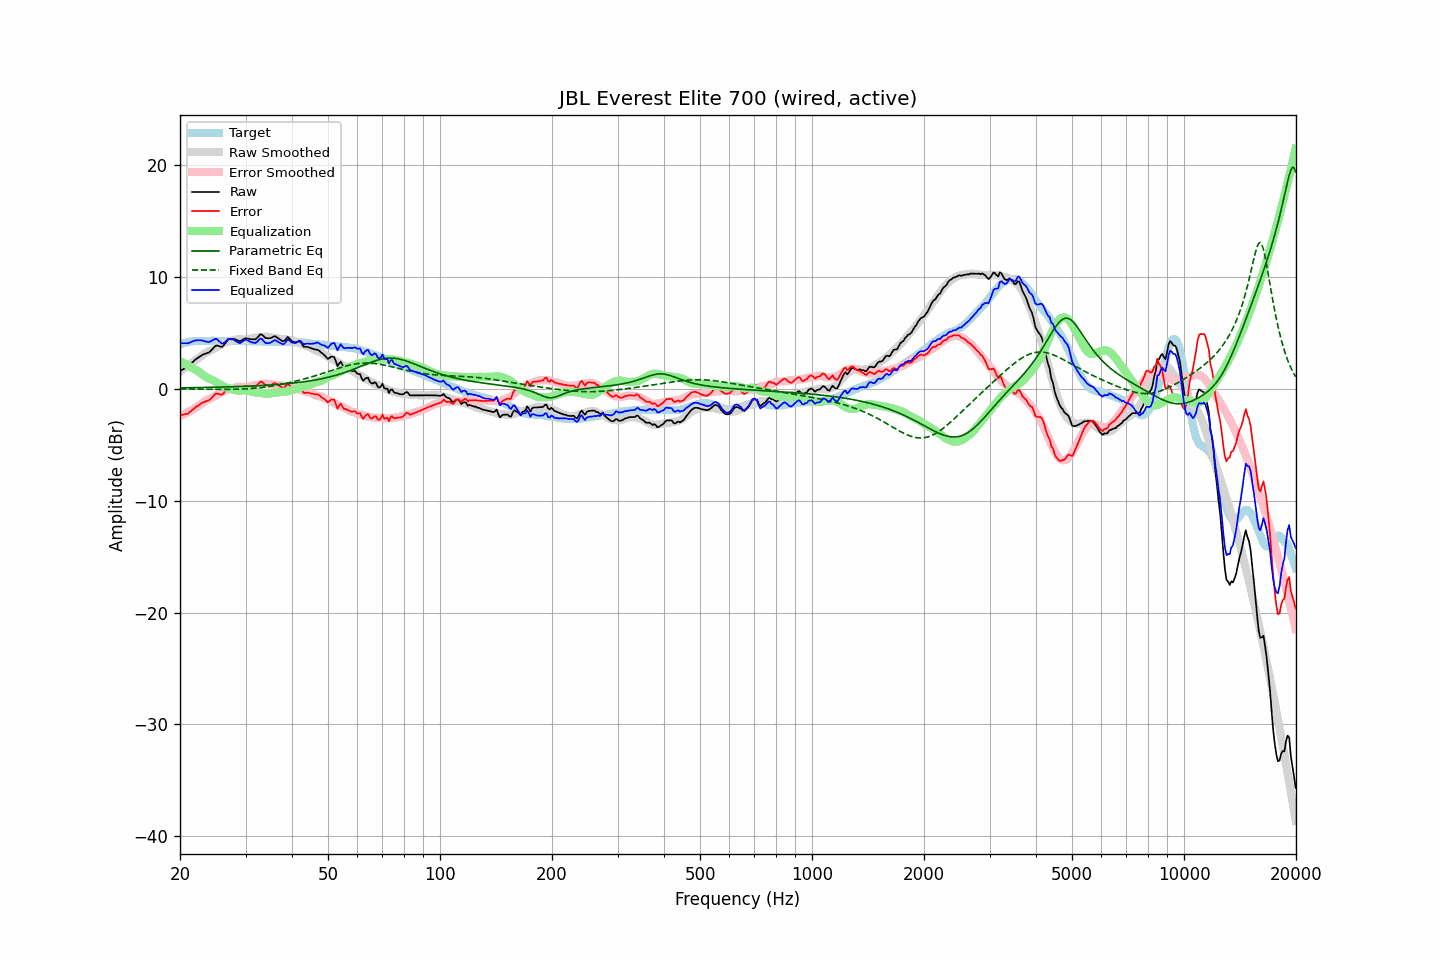

Source data for this figure (header and first rows):
frequency, raw, error, smoothed, error_smoothed, equalization, parametric_eq, fixed_band_eq, equalized_raw, equalized_smoothed, target
20.00, 1.60, -2.37, 1.54, -2.46, 2.46, 0.08, -0.01, 4.06, 4.00, 3.97
20.20, 1.68, -2.34, 1.65, -2.39, 2.39, 0.08, -0.01, 4.07, 4.04, 4.02
20.40, 1.75, -2.32, 1.76, -2.32, 2.32, 0.09, -0.01, 4.07, 4.07, 4.07
20.61, 1.83, -2.27, 1.86, -2.24, 2.24, 0.09, -0.01, 4.07, 4.10, 4.10
20.81, 1.90, -2.25, 1.97, -2.16, 2.16, 0.09, -0.01, 4.06, 4.13, 4.15
21.02, 1.98, -2.21, 2.07, -2.09, 2.09, 0.09, -0.01, 4.07, 4.16, 4.19
21.23, 2.12, -2.09, 2.18, -2.01, 2.01, 0.09, -0.02, 4.13, 4.19, 4.21
21.44, 2.26, -1.96, 2.28, -1.92, 1.92, 0.10, -0.02, 4.19, 4.21, 4.23
21.66, 2.40, -1.85, 2.39, -1.84, 1.84, 0.10, -0.02, 4.24, 4.23, 4.25
21.87, 2.54, -1.71, 2.49, -1.76, 1.76, 0.10, -0.02, 4.30, 4.25, 4.26
22.09, 2.66, -1.61, 2.59, -1.67, 1.67, 0.10, -0.02, 4.33, 4.26, 4.27
22.31, 2.75, -1.53, 2.69, -1.58, 1.58, 0.11, -0.03, 4.34, 4.27, 4.28
22.54, 2.85, -1.43, 2.79, -1.49, 1.49, 0.11, -0.03, 4.34, 4.28, 4.28
22.76, 2.94, -1.34, 2.90, -1.38, 1.38, 0.11, -0.03, 4.32, 4.28, 4.28
22.99, 3.04, -1.23, 3.01, -1.28, 1.28, 0.11, -0.03, 4.32, 4.29, 4.27
23.22, 3.09, -1.18, 3.12, -1.17, 1.17, 0.12, -0.03, 4.26, 4.29, 4.27
23.45, 3.15, -1.12, 3.21, -1.07, 1.07, 0.12, -0.04, 4.22, 4.29, 4.27
23.69, 3.20, -1.08, 3.29, -1.00, 1.00, 0.12, -0.04, 4.20, 4.29, 4.28
23.92, 3.25, -1.03, 3.36, -0.93, 0.93, 0.13, -0.04, 4.18, 4.29, 4.28
24.16, 3.37, -0.92, 3.42, -0.87, 0.87, 0.13, -0.04, 4.24, 4.29, 4.29
24.40, 3.52, -0.77, 3.49, -0.80, 0.80, 0.13, -0.04, 4.32, 4.29, 4.30
24.65, 3.67, -0.62, 3.56, -0.72, 0.72, 0.14, -0.04, 4.39, 4.28, 4.29
24.89, 3.83, -0.45, 3.64, -0.64, 0.64, 0.14, -0.05, 4.47, 4.29, 4.29
25.14, 3.87, -0.41, 3.73, -0.56, 0.56, 0.14, -0.05, 4.43, 4.29, 4.28
25.39, 3.83, -0.46, 3.82, -0.47, 0.47, 0.15, -0.05, 4.30, 4.29, 4.29
25.65, 3.79, -0.50, 3.91, -0.38, 0.38, 0.15, -0.05, 4.17, 4.29, 4.29
25.91, 3.74, -0.54, 4.00, -0.29, 0.29, 0.15, -0.05, 4.03, 4.29, 4.28
26.16, 3.85, -0.43, 4.07, -0.21, 0.21, 0.16, -0.05, 4.06, 4.29, 4.28
26.43, 4.04, -0.24, 4.14, -0.15, 0.15, 0.16, -0.05, 4.18, 4.28, 4.28
26.69, 4.22, -0.06, 4.19, -0.09, 0.09, 0.17, -0.05, 4.32, 4.28, 4.28
26.96, 4.41, 0.12, 4.22, -0.05, 0.05, 0.17, -0.05, 4.46, 4.28, 4.29
27.23, 4.44, 0.16, 4.26, -0.02, 0.02, 0.17, -0.05, 4.46, 4.28, 4.28
27.50, 4.45, 0.17, 4.30, 0.02, -0.02, 0.18, -0.05, 4.43, 4.27, 4.28
27.77, 4.46, 0.19, 4.33, 0.06, -0.06, 0.18, -0.05, 4.40, 4.27, 4.27
28.05, 4.45, 0.18, 4.38, 0.10, -0.10, 0.19, -0.05, 4.34, 4.27, 4.27
28.33, 4.38, 0.12, 4.41, 0.14, -0.14, 0.19, -0.04, 4.24, 4.27, 4.26
28.62, 4.32, 0.06, 4.44, 0.17, -0.17, 0.20, -0.04, 4.15, 4.27, 4.26
28.90, 4.25, -0.01, 4.44, 0.18, -0.18, 0.20, -0.04, 4.07, 4.27, 4.27
29.19, 4.29, 0.04, 4.43, 0.16, -0.16, 0.21, -0.03, 4.13, 4.26, 4.25
29.48, 4.38, 0.11, 4.40, 0.14, -0.14, 0.21, -0.03, 4.24, 4.26, 4.27
29.78, 4.47, 0.21, 4.39, 0.13, -0.13, 0.22, -0.02, 4.34, 4.26, 4.26
30.08, 4.53, 0.26, 4.39, 0.14, -0.14, 0.22, -0.01, 4.39, 4.26, 4.27
30.38, 4.49, 0.24, 4.42, 0.17, -0.17, 0.23, -0.00, 4.32, 4.26, 4.26
30.68, 4.46, 0.21, 4.46, 0.20, -0.20, 0.24, 0.01, 4.26, 4.25, 4.25
30.99, 4.42, 0.17, 4.49, 0.24, -0.24, 0.24, 0.02, 4.18, 4.25, 4.25
31.30, 4.42, 0.17, 4.52, 0.27, -0.27, 0.25, 0.03, 4.15, 4.25, 4.25
31.61, 4.42, 0.17, 4.55, 0.31, -0.31, 0.26, 0.04, 4.11, 4.25, 4.25
31.93, 4.42, 0.18, 4.57, 0.33, -0.33, 0.26, 0.05, 4.09, 4.24, 4.24
32.24, 4.55, 0.32, 4.59, 0.35, -0.35, 0.27, 0.07, 4.20, 4.24, 4.23
32.57, 4.71, 0.47, 4.59, 0.36, -0.36, 0.28, 0.08, 4.35, 4.23, 4.24
32.89, 4.88, 0.64, 4.61, 0.38, -0.38, 0.28, 0.10, 4.50, 4.23, 4.23
33.22, 4.84, 0.62, 4.62, 0.40, -0.40, 0.29, 0.12, 4.44, 4.22, 4.22
33.55, 4.70, 0.48, 4.64, 0.42, -0.42, 0.30, 0.14, 4.28, 4.22, 4.22
33.89, 4.56, 0.35, 4.66, 0.44, -0.44, 0.31, 0.16, 4.12, 4.21, 4.21
34.23, 4.52, 0.31, 4.66, 0.45, -0.45, 0.32, 0.18, 4.07, 4.21, 4.21
34.57, 4.52, 0.32, 4.64, 0.44, -0.44, 0.33, 0.20, 4.08, 4.20, 4.20
34.92, 4.52, 0.33, 4.61, 0.42, -0.42, 0.34, 0.22, 4.11, 4.20, 4.20
35.27, 4.57, 0.38, 4.59, 0.39, -0.39, 0.35, 0.24, 4.18, 4.19, 4.19
35.62, 4.64, 0.45, 4.56, 0.37, -0.37, 0.36, 0.27, 4.27, 4.19, 4.19
35.97, 4.71, 0.53, 4.54, 0.35, -0.35, 0.37, 0.29, 4.36, 4.19, 4.18
... 635 more rows
